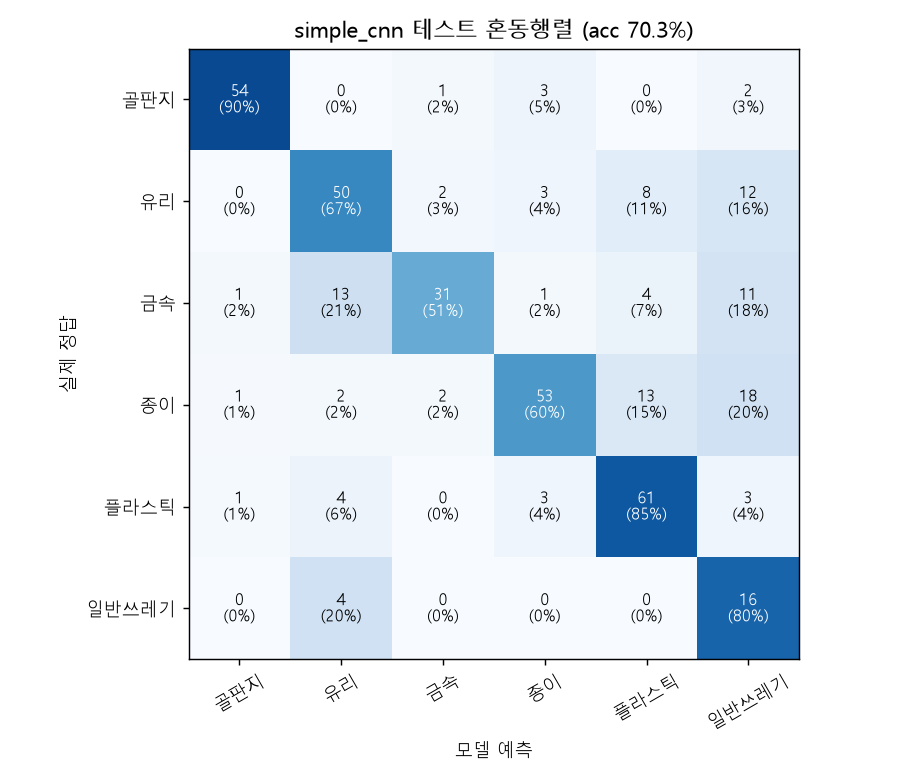

Data behind this chart, as committed beside it:
실제/예측, 골판지, 유리, 금속, 종이, 플라스틱, 일반쓰레기
골판지, 54, 0, 1, 3, 0, 2
유리, 0, 50, 2, 3, 8, 12
금속, 1, 13, 31, 1, 4, 11
종이, 1, 2, 2, 53, 13, 18
플라스틱, 1, 4, 0, 3, 61, 3
일반쓰레기, 0, 4, 0, 0, 0, 16
